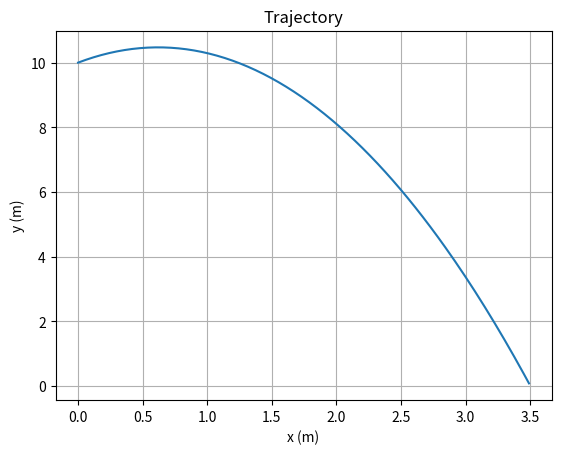
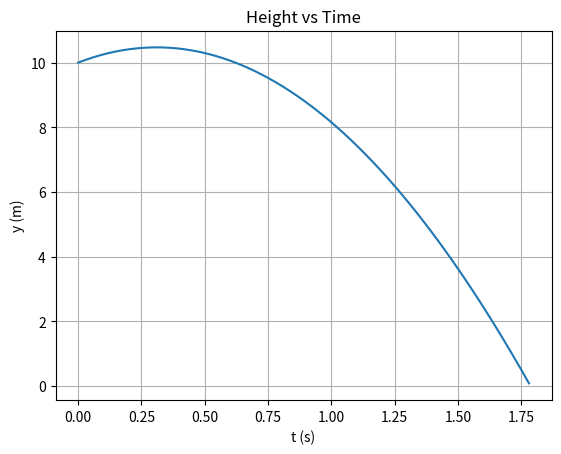
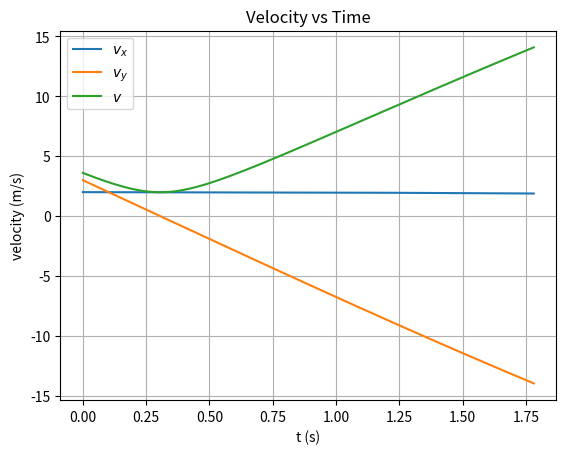
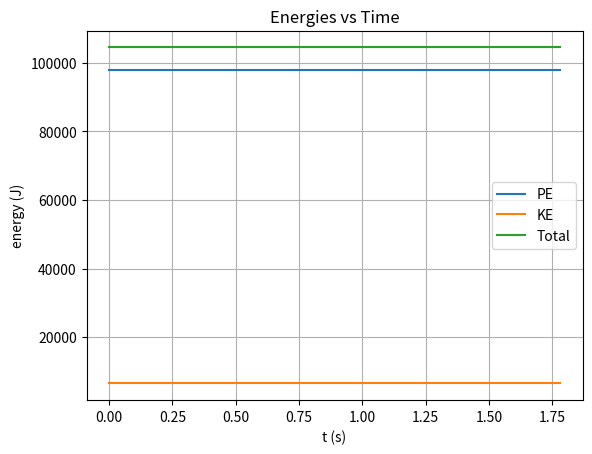

These charts were generated, in order, by the following Python code:
import numpy as np
import matplotlib.pyplot as plt


MASS = 1000.      # kg
G = 9.8           # m/s^2
DRAG_C = 5        # N/(m/s)^2

x0, y0 = 0, 10    # m
vx0, vy0 = 2, 3   # m/s
DT = 0.01         # s

init_vel = np.array([vx0, vy0])
init_pos = np.array([x0, y0])

def drag_force(vel):
    vmag = np.linalg.norm(vel)
    return -DRAG_C * vmag * vel


def total_force(pos, vel, mass=MASS, g=G, drag_c=DRAG_C):
    Fg = np.array([0.0, -mass * g])
    vmag = np.linalg.norm(vel)
    Fd = -drag_c * vmag * vel if vmag != 0 else np.zeros(2)
    return Fg + Fd


def energy(pos, vel, mass=MASS, g=G):
    potential = mass * g * max(pos[1], 0.0)
    kinetic = 0.5 * mass * np.dot(vel, vel)
    total = potential + kinetic
    return potential, kinetic, total


def new_step(pos, vel, force, dt=DT, mass=MASS):
    a = force / mass
    vel_new = vel + a * dt
    pos_new = pos + vel * dt
    return pos_new, vel_new


def simulate(dt=DT):
    pos = np.array([x0, y0])
    vel = np.array([vx0, vy0])
    t = 0
    pe, ke, e = energy(pos, vel)

    t_hist = [0]
    x_hist, y_hist = [pos[0]], [pos[1]]
    vx_hist, vy_hist = [vel[0]], [vel[1]]
    pe_hist, ke_hist, e_hist = [pe], [ke], [e]

    while pos[1] > 0:
        F = total_force(pos, vel)
        pos_new, vel_new = new_step(pos, vel, F, dt=dt)
        
        if pos[1] > 0 and pos_new[1] <= 0:
            frac = pos[1] / (pos[1] - pos_new[1])
            t += frac * dt
            impact_pos = pos + frac * (pos_new - pos)
            impact_pos[1] = 0.0
            pos, vel = impact_pos, vel + (F / MASS) * (frac * dt)
            break
        pos, vel = pos_new, vel_new
        t += dt

        t_hist.append(t)
        x_hist.append(pos[0])
        y_hist.append(pos[1])
        vx_hist.append(vel[0])
        vy_hist.append(vel[1])
        pe_hist.append(pe)
        ke_hist.append(ke)
        e_hist.append(e)

    return (np.array(t_hist), np.array(x_hist), np.array(y_hist), 
            np.array(vx_hist), np.array(vy_hist), 
            np.array(pe_hist), np.array(ke_hist), np.array(e_hist))


t, x, y, vx, vy, pe, ke, e = simulate(DT)
v = np.sqrt(vx**2 + vy**2)

plt.figure()
plt.plot(x, y)
plt.xlabel("x (m)")
plt.ylabel("y (m)")
plt.title("Trajectory")
plt.grid(True)

plt.figure()
plt.plot(t, y)
plt.xlabel("t (s)")
plt.ylabel("y (m)")
plt.title("Height vs Time")
plt.grid(True)

plt.figure()
plt.plot(t, vx, label=r"$v_x$")
plt.plot(t, vy, label=r"$v_y$")
plt.plot(t, v, label=r"$v$")
plt.xlabel("t (s)")
plt.ylabel("velocity (m/s)")
plt.title("Velocity vs Time")
plt.legend()
plt.grid(True)

plt.figure()
plt.plot(t, pe, label="PE")
plt.plot(t, ke, label="KE")
plt.plot(t, e, label="Total")
plt.xlabel("t (s)")
plt.ylabel("energy (J)")
plt.title("Energies vs Time")
plt.legend()
plt.grid(True)

plt.show()
